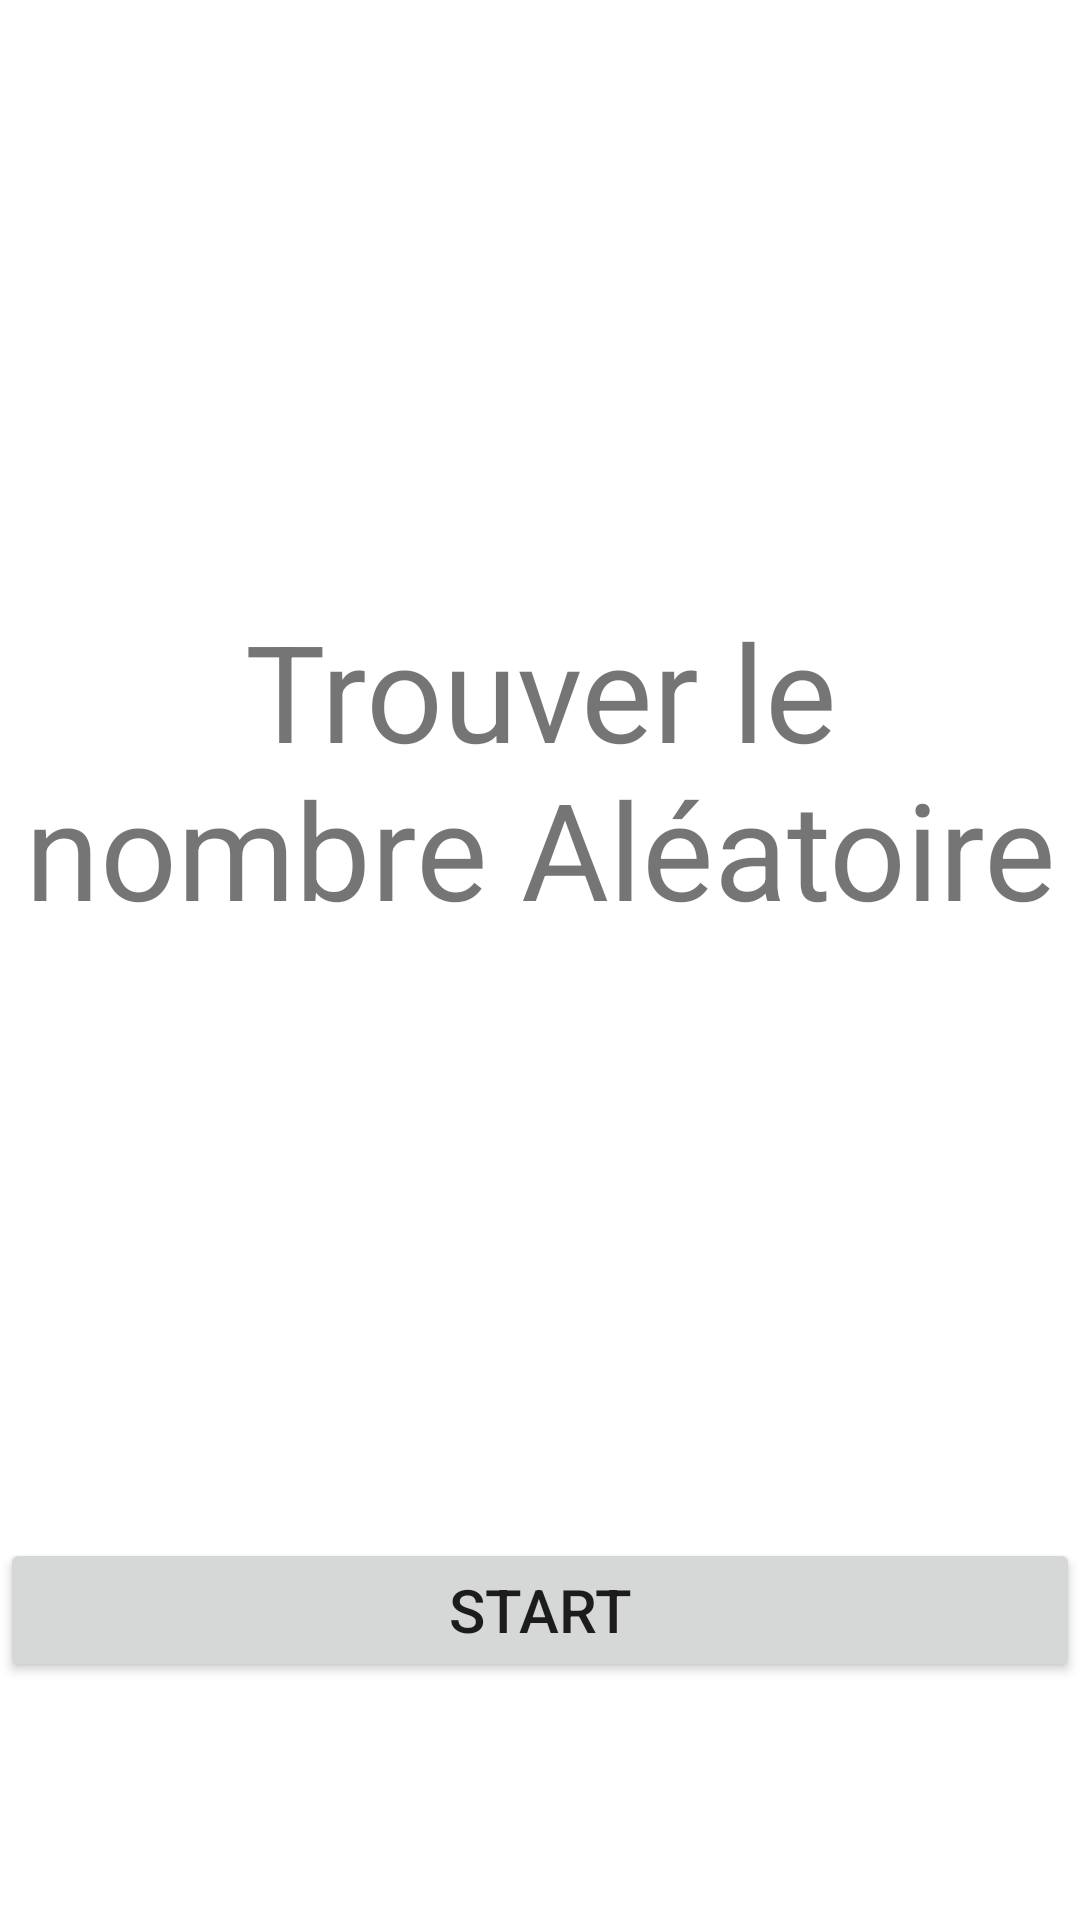

The Android layout XML behind this screen, and the referenced resources:
<!-- AndroidManifest.xml: application theme Theme.Tp_numero_aleatoire_app -->
<!-- res/layout/activity_main.xml -->
<?xml version="1.0" encoding="utf-8"?>
<RelativeLayout
    xmlns:android="http://schemas.android.com/apk/res/android"
    xmlns:app="http://schemas.android.com/apk/res-auto"
    xmlns:tools="http://schemas.android.com/tools"
    android:layout_width="match_parent"
    android:layout_height="match_parent"
    android:layout_marginTop="30dp"
    tools:context=".MainActivity">

    <LinearLayout
        android:id="@+id/l1"
        android:orientation="vertical"
        android:layout_width="match_parent"
        android:layout_height="wrap_content">

        <TextView

            android:id="@+id/jeu_txt"
            android:text="Trouver le nombre Aléatoire"
            android:gravity="center"
            android:layout_marginTop="200dp"
            android:textSize="45dp"
            android:layout_width="match_parent"
            android:layout_height="wrap_content"/>

        <Button
            android:id="@+id/btnStart"
            android:text="Start"
            android:textSize="20dp"
            android:layout_marginTop="200dp"
            android:layout_width="match_parent"
            android:layout_height="wrap_content"/>
    </LinearLayout>

</RelativeLayout>
<!-- resources referenced by this layout -->
<resources>
  <style name="Theme.Tp_numero_aleatoire_app" parent="Theme.MaterialComponents.DayNight.DarkActionBar">
          
          <item name="colorPrimary">@color/purple_200</item>
          <item name="colorPrimaryVariant">@color/purple_200</item>
          <item name="colorOnPrimary">@color/white</item>
          
          <item name="colorSecondary">@color/teal_200</item>
          <item name="colorSecondaryVariant">@color/teal_700</item>
          <item name="colorOnSecondary">@color/black</item>
          
          <item name="android:statusBarColor">?attr/colorPrimaryVariant</item>
          
      </style>
  <!-- not gathered from this repository: default colours our renderer supplied (Android Studio template values) -->
  <color name="purple_200">#FFBB86FC</color>
  <color name="teal_200">#FF03DAC5</color>
  <color name="teal_700">#FF018786</color>
  <color name="black">#FF000000</color>
  <color name="white">#FFFFFFFF</color>
</resources>
